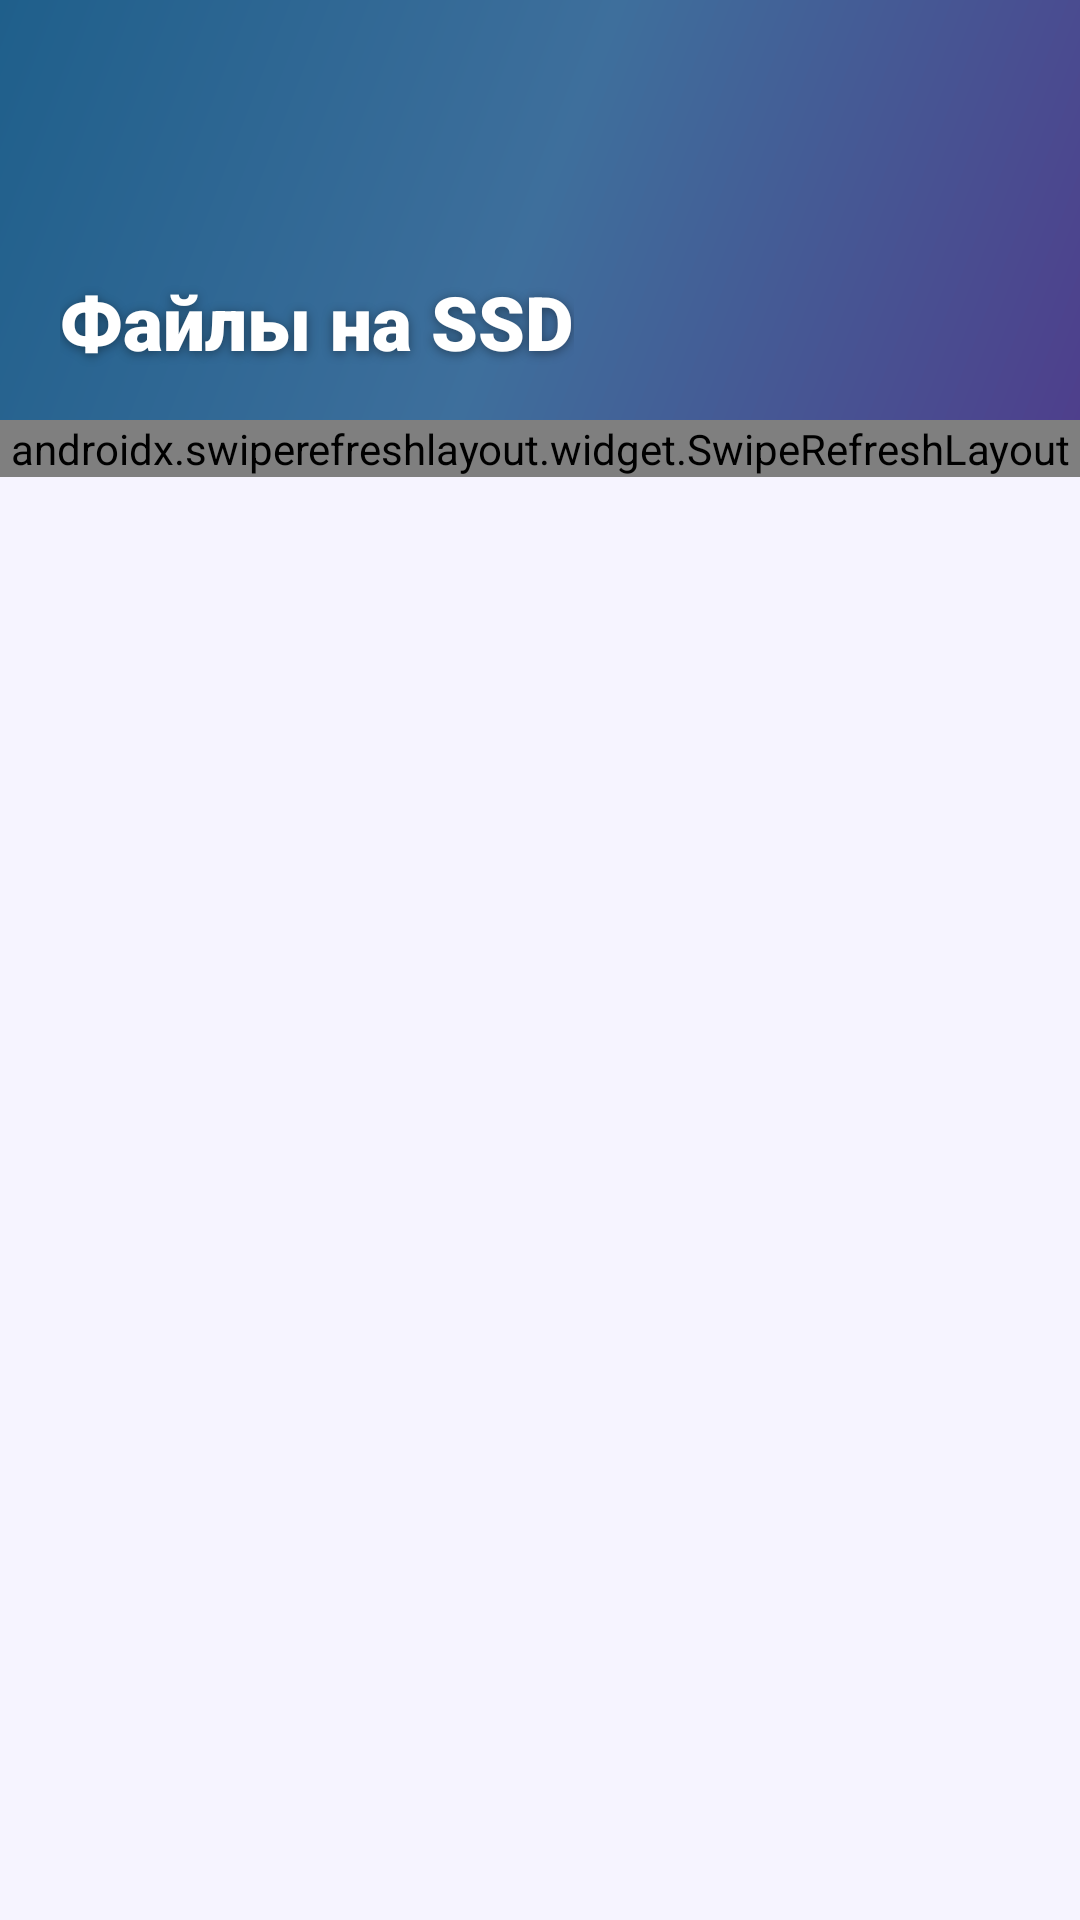

The Android layout XML behind this screen, and the referenced resources:
<!-- AndroidManifest.xml: application theme Theme.NetAssistant -->
<!-- res/layout/activity_files.xml -->
<?xml version="1.0" encoding="utf-8"?>
<LinearLayout xmlns:android="http://schemas.android.com/apk/res/android"
    android:layout_width="match_parent"
    android:layout_height="match_parent"
    android:background="@color/bg"
    android:orientation="vertical">

    <FrameLayout
        android:layout_width="match_parent"
        android:layout_height="140dp">

        <ImageView
            android:layout_width="match_parent"
            android:layout_height="match_parent"
            android:contentDescription="@string/files_title"
            android:scaleType="centerCrop"
            android:src="@drawable/hero_chat" />

        <LinearLayout
            android:layout_width="match_parent"
            android:layout_height="wrap_content"
            android:layout_gravity="bottom"
            android:orientation="vertical"
            android:paddingStart="20dp"
            android:paddingEnd="20dp"
            android:paddingBottom="16dp">

            <TextView
                android:layout_width="wrap_content"
                android:layout_height="wrap_content"
                android:fontFamily="sans-serif-black"
                android:shadowColor="#66000000"
                android:shadowDx="0"
                android:shadowDy="2"
                android:shadowRadius="8"
                android:text="@string/files_title"
                android:textColor="#FFFFFF"
                android:textSize="25sp" />
        </LinearLayout>
    </FrameLayout>

    <androidx.swiperefreshlayout.widget.SwipeRefreshLayout
        android:id="@+id/files_refresh"
        android:layout_width="match_parent"
        android:layout_height="wrap_content">

        <androidx.recyclerview.widget.RecyclerView
            android:id="@+id/files_list"
            android:layout_width="match_parent"
            android:layout_height="0dp"
            android:layout_weight="1"
            android:clipToPadding="false"
            android:divider="@null"
            android:dividerHeight="0dp"
            android:paddingStart="12dp"
            android:paddingTop="6dp"
            android:paddingEnd="12dp"
            android:paddingBottom="10dp" />
    </androidx.swiperefreshlayout.widget.SwipeRefreshLayout>

    <TextView
        android:id="@+id/files_empty"
        android:layout_width="match_parent"
        android:layout_height="wrap_content"
        android:layout_marginTop="16dp"
        android:gravity="center_horizontal"
        android:text="@string/empty_files"
        android:textColor="@color/muted"
        android:textSize="14sp"
        android:visibility="gone" />
</LinearLayout>
<!-- resources referenced by this layout -->
<resources>
  <color name="bg">#F6F4FF</color>
  <color name="muted">#6F6A8A</color>
  <!-- drawable hero_chat (drawable) -->
  <?xml version="1.0" encoding="utf-8"?>
  <shape xmlns:android="http://schemas.android.com/apk/res/android">
      <gradient
          android:angle="135"
          android:startColor="#4E3F8C"
          android:centerColor="#3E6F9C"
          android:endColor="#1F5F8B" />
  </shape>
  <string name="empty_files">Файлов ещё нет. Пришлите документ в чат — он сохранится на SSD роутера.</string>
  <string name="files_title">Файлы на SSD</string>
  <style name="Theme.NetAssistant" parent="Theme.Material3.Light.NoActionBar">
          <item name="colorPrimary">@color/primary</item>
          <item name="colorOnPrimary">#FFFFFF</item>
          <item name="colorPrimaryContainer">#E9E3FF</item>
          <item name="colorOnPrimaryContainer">@color/primary_dark</item>
          <item name="colorSecondary">@color/secondary</item>
          <item name="colorOnSecondary">#062A33</item>
          <item name="colorTertiary">@color/accent</item>
          <item name="colorSurface">@color/surface</item>
          <item name="colorOnSurface">@color/text</item>
          <item name="colorSurfaceVariant">@color/chip</item>
          <item name="colorOnSurfaceVariant">@color/muted</item>
          <item name="android:colorBackground">@color/bg</item>
          <item name="android:statusBarColor">@color/bg</item>
          <item name="android:navigationBarColor">@color/surface</item>
          <item name="android:windowLightStatusBar">true</item>
          <item name="android:windowLightNavigationBar">true</item>
          <item name="android:fontFamily">sans-serif</item>
          <item name="android:windowBackground">@color/bg</item>
      </style>
  <color name="primary">#6C4DFF</color>
  <color name="primary_dark">#4A2BD6</color>
  <color name="secondary">#00C2FF</color>
  <color name="accent">#FF4D8D</color>
  <color name="surface">#FFFFFF</color>
  <color name="text">#1B1633</color>
  <color name="chip">#F0EDFF</color>
</resources>
